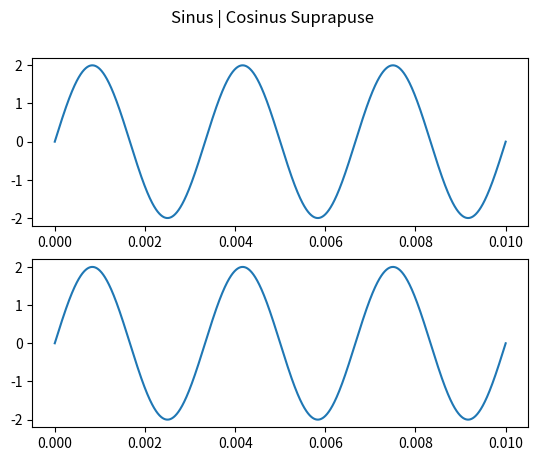

Python code for this plot:
import numpy as np
from scipy import signal
from scipy.io import wavfile
import matplotlib.pyplot as plt

def sin_sig(amp, freq, time, phi = 0):
    return amp * np.sin(2 * np.pi * freq * time + phi)

def cos_sig(amp, freq, time, phi = 0):
    return amp * np.cos(2 * np.pi * freq * time + phi)

fig, axs = plt.subplots(2)
fig.suptitle("Sinus | Cosinus Suprapuse")

timestamps = [0, 10e-3]
FREQ = 300
AMP = 2
BUCKETS = 1600

x_data = np.linspace(timestamps[0], timestamps[1], BUCKETS)
y_data_sin = sin_sig(AMP, FREQ, x_data)
y_data_cos = cos_sig(AMP, FREQ, x_data, (-1) * np.pi / 2)

axs[0].plot(x_data, y_data_sin)
axs[1].plot(x_data, y_data_cos)

plt.show()